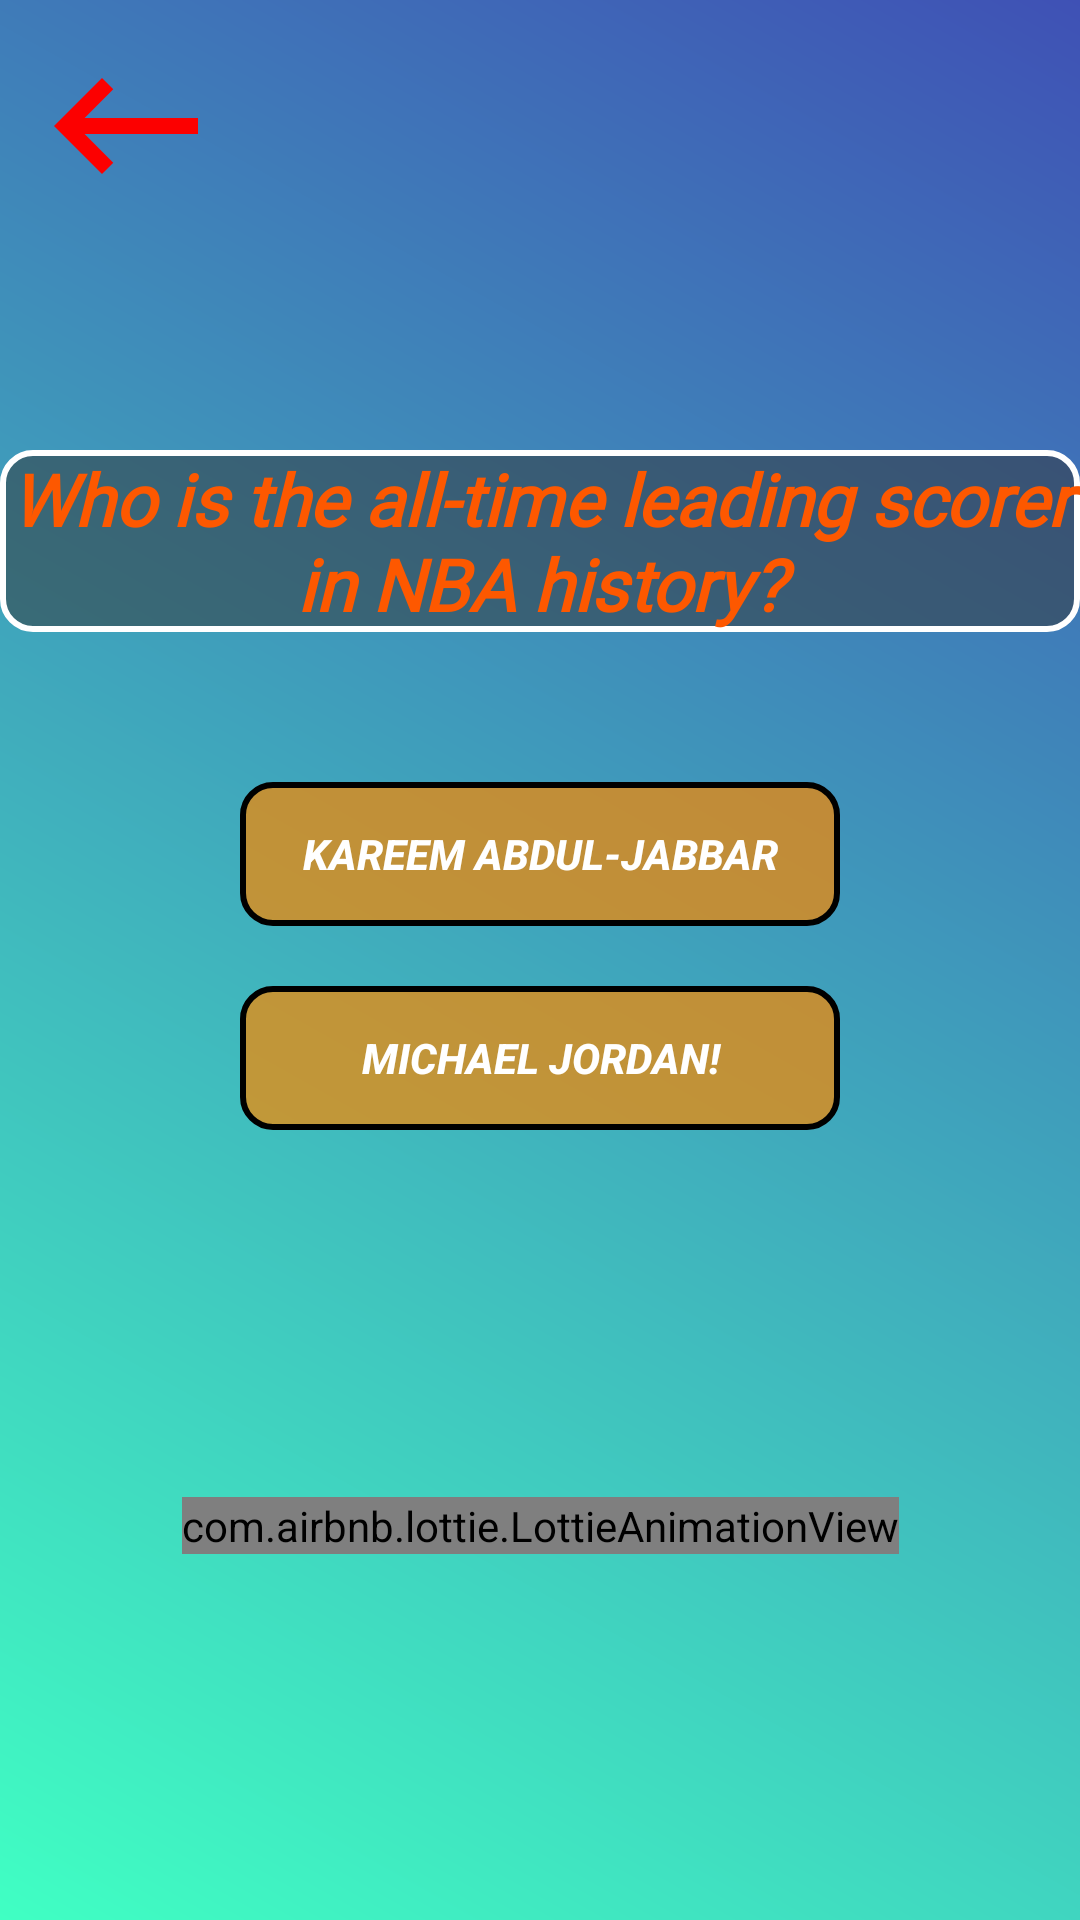

Write the Android layout XML for this screen, with the resource values it uses.
<!-- AndroidManifest.xml: application theme Theme.ManagerFootballMBet -->
<!-- res/layout/fragment_game_blitz2.xml -->
<?xml version="1.0" encoding="utf-8"?>
<androidx.constraintlayout.widget.ConstraintLayout xmlns:android="http://schemas.android.com/apk/res/android"
    xmlns:app="http://schemas.android.com/apk/res-auto"
    xmlns:tools="http://schemas.android.com/tools"
    android:layout_width="match_parent"
    android:layout_height="match_parent"
    android:background="@drawable/bg"
    tools:context=".fragments.game_blitz2">


    <ImageView
        android:id="@+id/imageView7"
        android:layout_width="wrap_content"
        android:layout_height="wrap_content"
        android:layout_marginStart="10dp"
        android:layout_marginTop="10dp"
        android:src="@drawable/back"
        app:layout_constraintEnd_toEndOf="parent"
        app:layout_constraintHorizontal_bias="0.0"
        app:layout_constraintStart_toStartOf="parent"
        app:layout_constraintTop_toTopOf="parent" />

    <TextView
        android:id="@+id/textView2"
        android:layout_width="wrap_content"
        android:layout_height="wrap_content"
        android:layout_marginTop="150dp"
        android:background="@drawable/text"
        android:fontFamily="@font/baloo_bhaijaan"
        android:gravity="center"
        android:text="Who is the all-time leading scorer in NBA history?"
        android:textColor="#FD5800"
        android:textSize="24sp"
        android:textStyle="bold|italic"
        app:layout_constraintEnd_toEndOf="parent"
        app:layout_constraintStart_toStartOf="parent"
        app:layout_constraintTop_toTopOf="parent" />

    <Button
        android:id="@+id/button7"
        android:layout_width="200dp"
        android:layout_height="wrap_content"
        android:layout_marginTop="50dp"
        android:background="@drawable/button"
        android:text="Kareem Abdul-Jabbar"
        android:textStyle="bold|italic"

        app:layout_constraintEnd_toEndOf="parent"
        app:layout_constraintStart_toStartOf="parent"
        app:layout_constraintTop_toBottomOf="@+id/textView2" />

    <Button
        android:id="@+id/button8"
        android:layout_width="200dp"
        android:layout_height="wrap_content"
        android:layout_marginTop="20dp"
        android:background="@drawable/button"
        android:text="Michael Jordan!"
        android:textStyle="bold|italic"

        app:layout_constraintEnd_toEndOf="parent"
        app:layout_constraintStart_toStartOf="parent"
        app:layout_constraintTop_toBottomOf="@+id/button7" />

    <com.airbnb.lottie.LottieAnimationView
        android:layout_width="wrap_content"
        android:layout_height="wrap_content"
        app:layout_constraintBottom_toBottomOf="parent"
        app:layout_constraintEnd_toEndOf="parent"
        app:layout_constraintStart_toStartOf="parent"
        app:layout_constraintTop_toBottomOf="@+id/button8"
        app:lottie_autoPlay="true"
        app:lottie_loop="true"
        app:lottie_rawRes="@raw/basket" />

</androidx.constraintlayout.widget.ConstraintLayout>
<!-- resources referenced by this layout -->
<resources>
  <!-- drawable back (drawable) -->
  <vector android:autoMirrored="true" android:height="64dp"
      android:tint="#FC0000" android:viewportHeight="24"
      android:viewportWidth="24" android:width="64dp" xmlns:android="http://schemas.android.com/apk/res/android">
      <path android:fillColor="@android:color/white" android:pathData="M21,11H6.83l3.58,-3.59L9,6l-6,6 6,6 1.41,-1.41L6.83,13H21z"/>
  </vector>
  <!-- drawable bg (drawable) -->
  <?xml version="1.0" encoding="utf-8"?>
  <shape xmlns:android="http://schemas.android.com/apk/res/android">
      <gradient
          android:startColor="#40FFC3"
          android:endColor="#3F51B5"
          android:angle="45"/>
  </shape>
  <!-- drawable button (drawable) -->
  <?xml version="1.0" encoding="utf-8"?>
  <shape xmlns:android="http://schemas.android.com/apk/res/android">
  <stroke
      android:width="2dp"
      android:color="@color/black"/>
      <gradient
          android:startColor="#B3F88700"
          android:centerColor="#B3F88700"
          android:endColor="#B3F88700"/>
      <corners
          android:radius="10dp"/>
  </shape>
  <!-- drawable text (drawable) -->
  <?xml version="1.0" encoding="utf-8"?>
  <shape xmlns:android="http://schemas.android.com/apk/res/android">
  <gradient
      android:startColor="#80313131"
      android:centerColor="#80313131"
      android:endColor="#80313131"/>
      <corners
          android:radius="10dp"/>
      <stroke
          android:width="2dp"
          android:color="@color/white"/>
  </shape>
  <style name="Theme.ManagerFootballMBet" parent="Theme.AppCompat.NoActionBar">
          
          <item name="colorPrimary">@color/purple_500</item>
          <item name="colorPrimaryVariant">@color/purple_700</item>
          <item name="colorOnPrimary">@color/white</item>
          
          <item name="colorSecondary">@color/teal_200</item>
          <item name="colorSecondaryVariant">@color/teal_700</item>
          <item name="colorOnSecondary">@color/black</item>
          
          <item name="android:statusBarColor">@color/black</item>
          
      </style>
  <color name="black">#FF000000</color>
  <color name="white">#FFFFFFFF</color>
  <color name="purple_500">#FF6200EE</color>
  <color name="purple_700">#FF3700B3</color>
  <color name="teal_200">#FF03DAC5</color>
  <color name="teal_700">#FF018786</color>
</resources>
